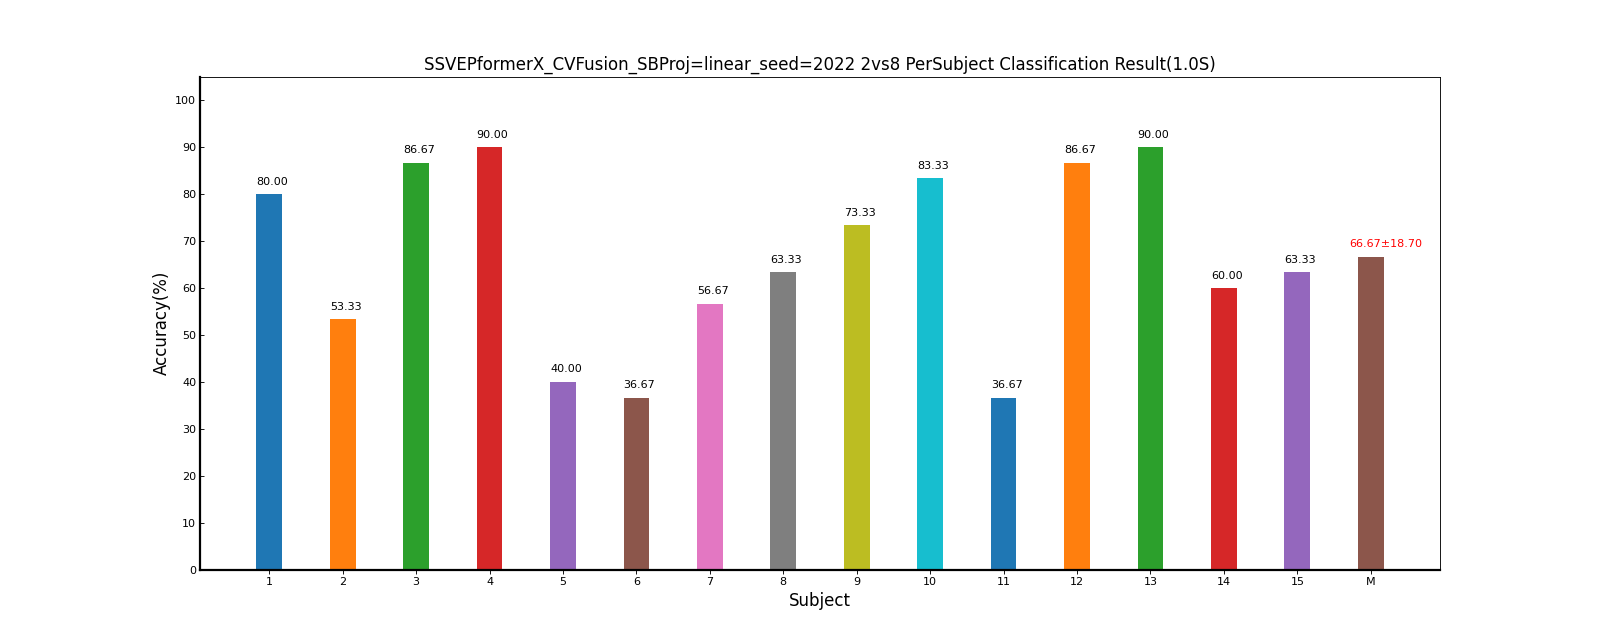

The file beside this chart, header and first rows:
Fold1, Mean±Std
80.00, 80.00±0.00
53.33, 53.33±0.00
86.67, 86.67±0.00
90.00, 90.00±0.00
40.00, 40.00±0.00
36.67, 36.67±0.00
56.67, 56.67±0.00
63.33, 63.33±0.00
73.33, 73.33±0.00
83.33, 83.33±0.00
36.67, 36.67±0.00
86.67, 86.67±0.00
90.00, 90.00±0.00
60.00, 60.00±0.00
63.33, 63.33±0.00
66.67, 66.67±18.70
